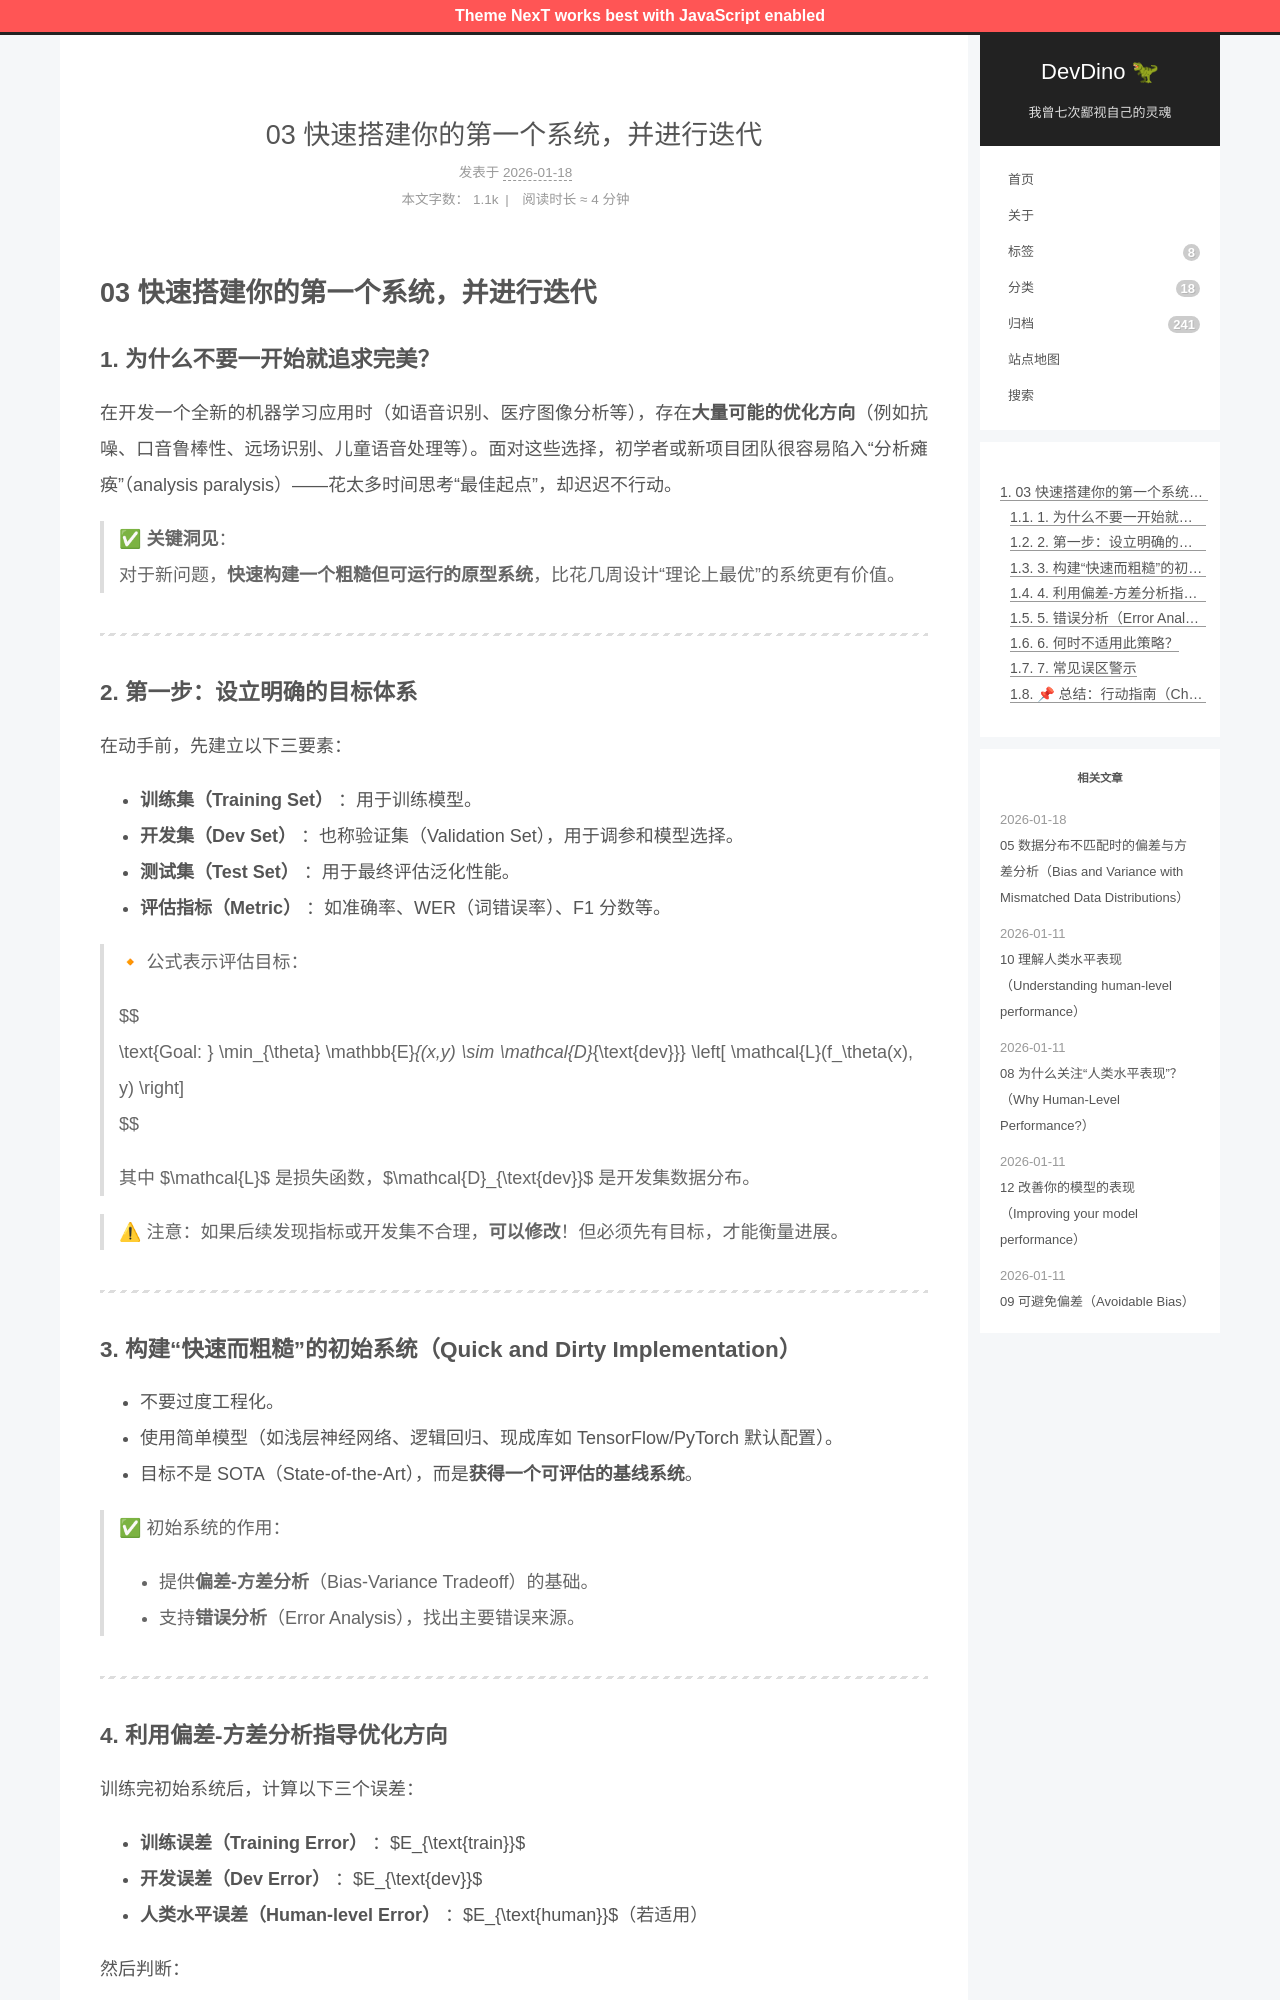

repository: afetmin/blog · page: 机器学习策略2/03 快速搭建你的第一个系统，并进行迭代/index.html · generator: jekyll

---
title: 03 快速搭建你的第一个系统，并进行迭代
date: 2026-01-18T10:47:34Z
lastmod: 2026-01-18T10:47:56Z
categories: 机器学习策略
---

# 03 快速搭建你的第一个系统，并进行迭代

### 1. **为什么不要一开始就追求完美？**

在开发一个全新的机器学习应用时（如语音识别、医疗图像分析等），存在**大量可能的优化方向**（例如抗噪、口音鲁棒性、远场识别、儿童语音处理等）。面对这些选择，初学者或新项目团队很容易陷入“分析瘫痪”（analysis paralysis）——花太多时间思考“最佳起点”，却迟迟不行动。

> ✅ **关键洞见**：  
> 对于新问题，**快速构建一个粗糙但可运行的原型系统**，比花几周设计“理论上最优”的系统更有价值。

---

### 2. **第一步：设立明确的目标体系**

在动手前，先建立以下三要素：

- **训练集（Training Set）** ：用于训练模型。
- **开发集（Dev Set）** ：也称验证集（Validation Set），用于调参和模型选择。
- **测试集（Test Set）** ：用于最终评估泛化性能。
- **评估指标（Metric）** ：如准确率、WER（词错误率）、F1 分数等。

> 🔸 公式表示评估目标：
>
> $$
> \text{Goal: } \min_{\theta} \mathbb{E}_{(x,y) \sim \mathcal{D}_{\text{dev}}} \left[ \mathcal{L}(f_\theta(x), y) \right]
> $$
>
> 其中 $\mathcal{L}$ 是损失函数，$\mathcal{D}_{\text{dev}}$ 是开发集数据分布。

> ⚠ 注意：如果后续发现指标或开发集不合理，**可以修改**！但必须先有目标，才能衡量进展。

---

### 3. **构建“快速而粗糙”的初始系统（Quick and Dirty Implementation）**

- 不要过度工程化。
- 使用简单模型（如浅层神经网络、逻辑回归、现成库如 TensorFlow/PyTorch 默认配置）。
- 目标不是 SOTA（State-of-the-Art），而是**获得一个可评估的基线系统**。

> ✅ 初始系统的作用：
>
> - 提供**偏差-方差分析**（Bias-Variance Tradeoff）的基础。
> - 支持**错误分析**（Error Analysis），找出主要错误来源。

---
